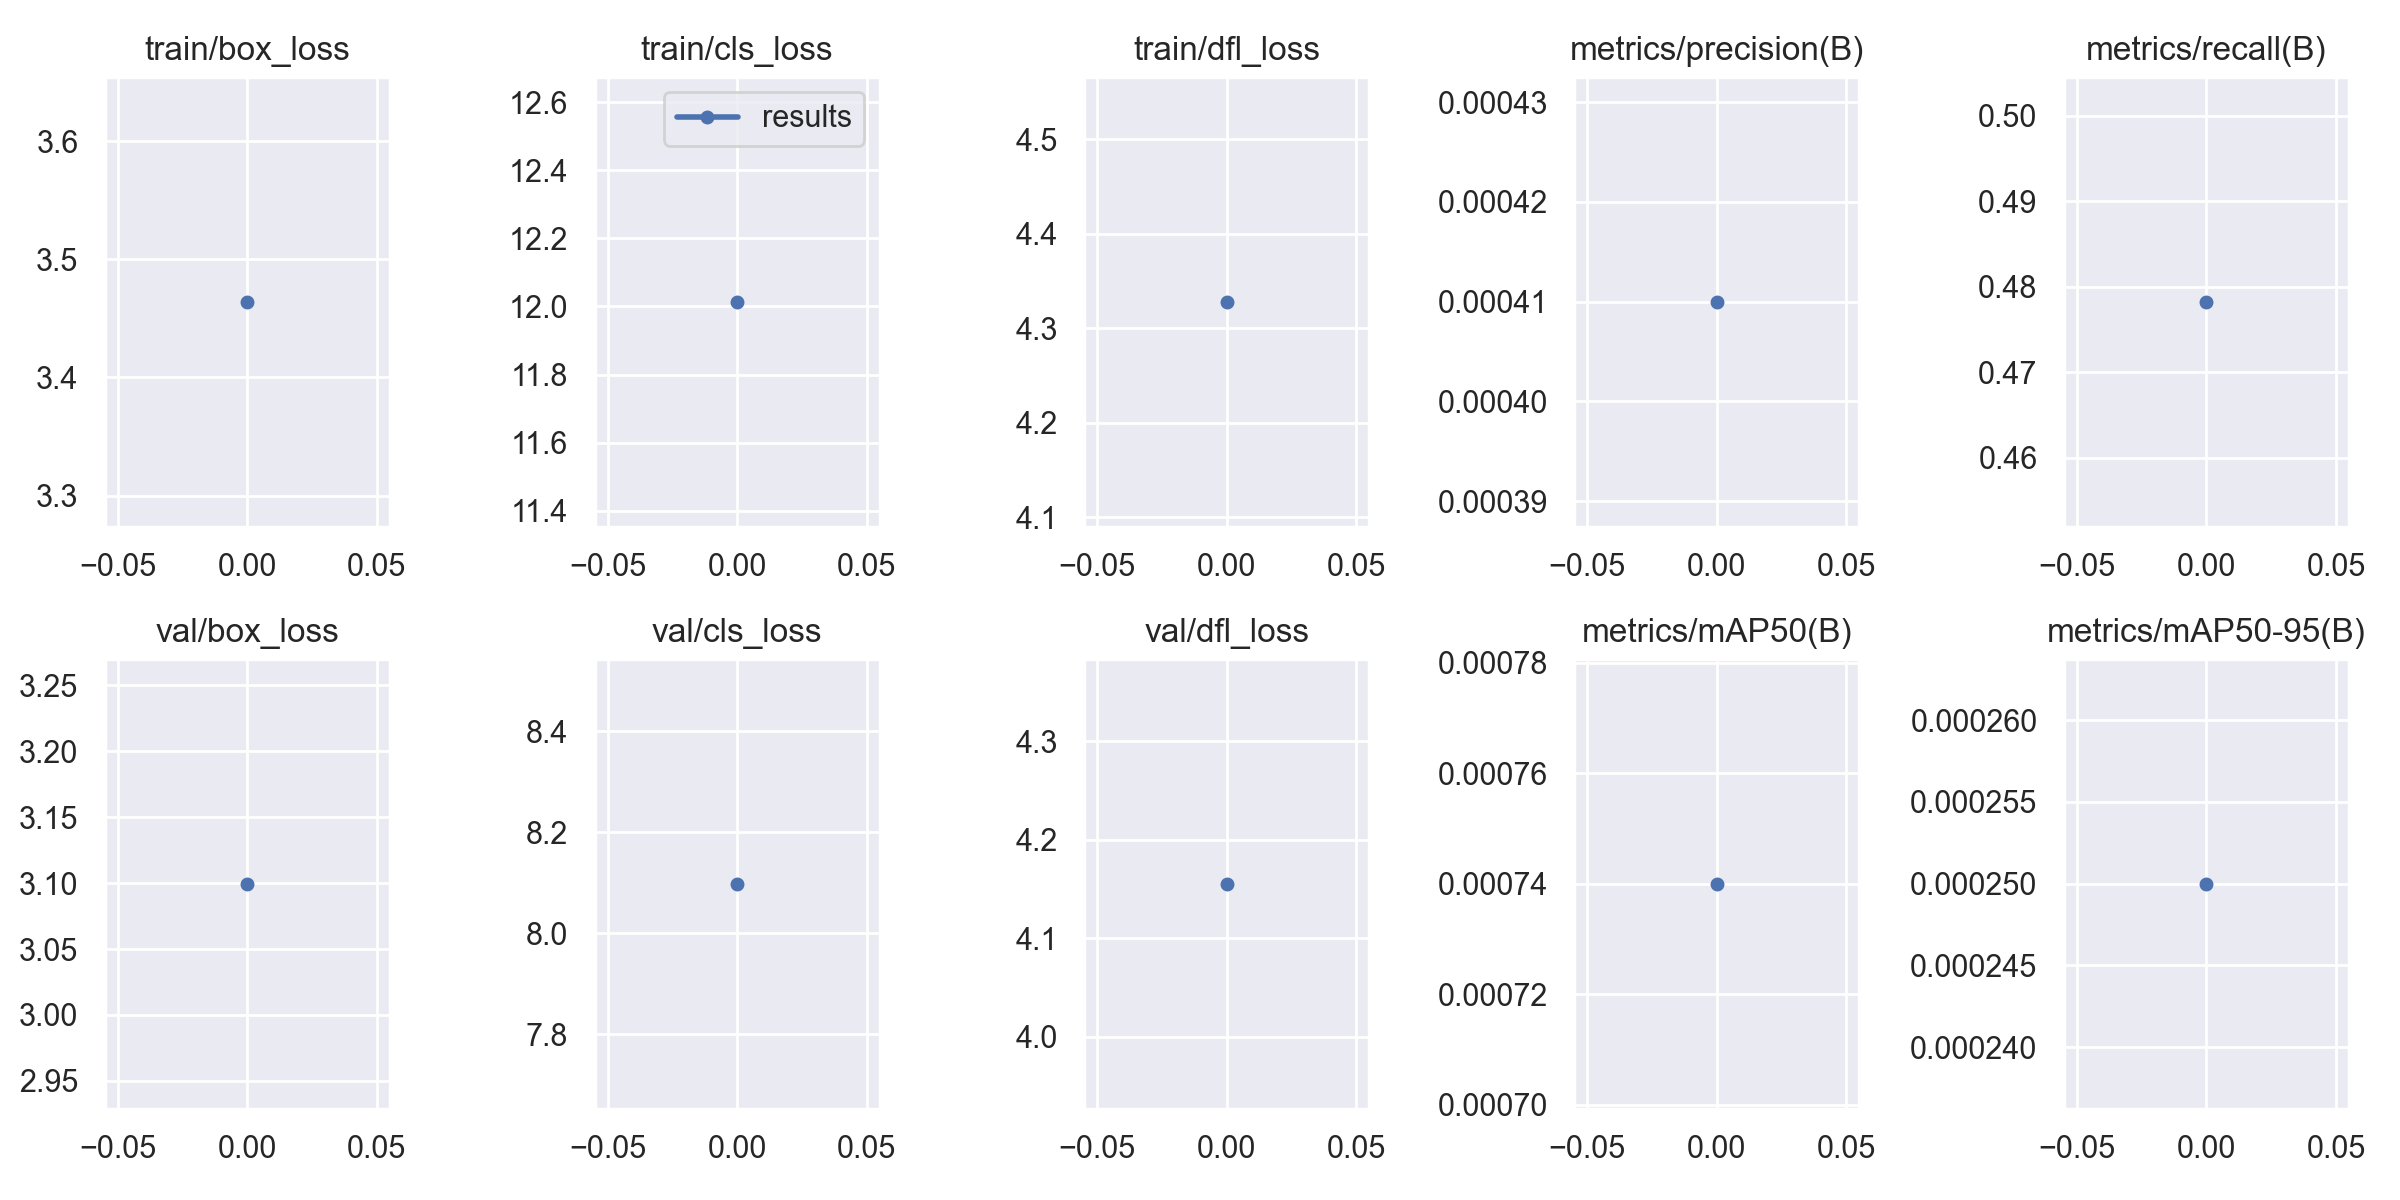

The table this chart was drawn from, first rows:
epoch, train/box_loss, train/cls_loss, train/dfl_loss, metrics/precision(B), metrics/recall(B), metrics/mAP50(B), metrics/mAP50-95(B), val/box_loss, val/cls_loss, val/dfl_loss, lr/pg0, lr/pg1, lr/pg2
0, 3.464, 12.01, 4.328, 0.00041, 0.4783, 0.00074, 0.00025, 3.099, 8.098, 4.155, 0.0901, 0.0011, 0.0011
